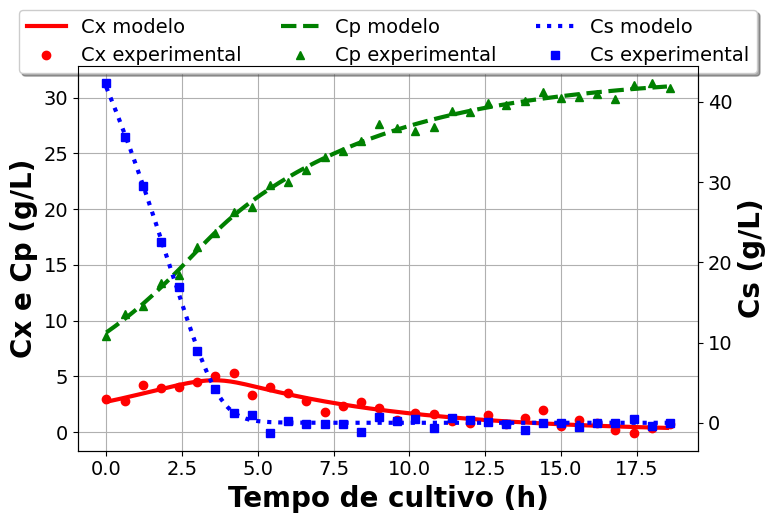
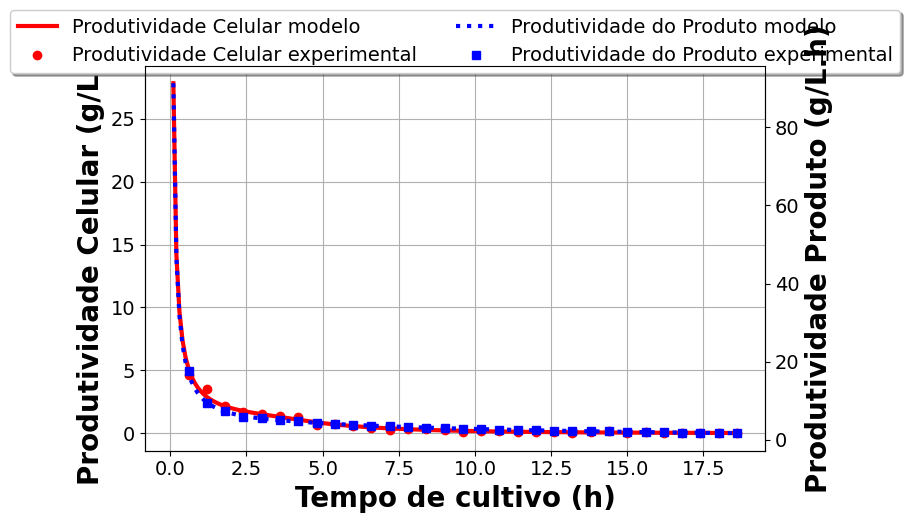
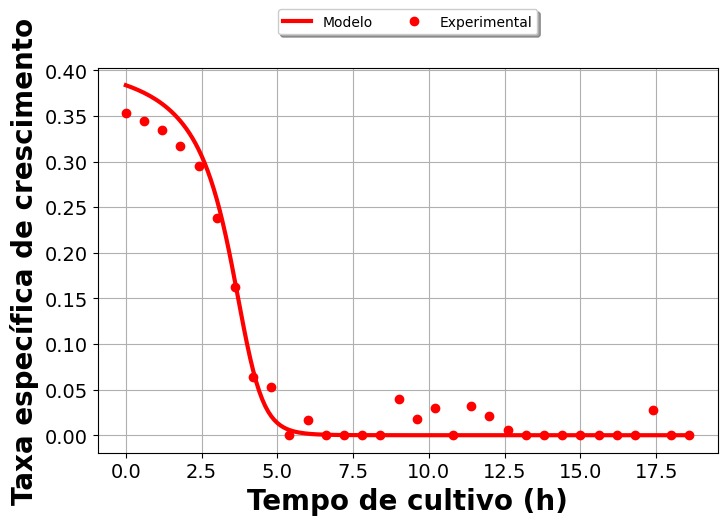
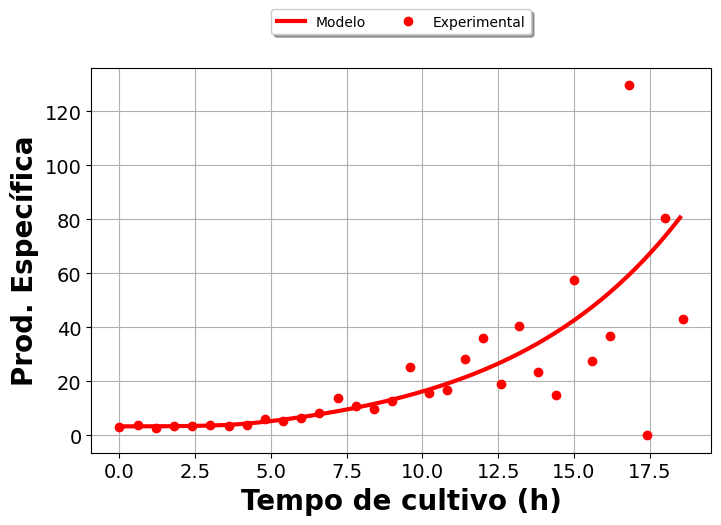

These charts were generated, in order, by the following Python code: (Note: this script raises an exception after producing the figures.)
#Batelada_monod_algoritmo_genetico_levemberg.py
# Este programa gera os dados experimentais com valores aleatórios
#Ajuste dos parâmetros com integração - Algortimo genético acoplado com Levemberg-Marquardt
# Este programa utiliza o balanço de massa do biorreator para Células, Substrato e Produto importando os dados experimentais utilizando o otimizador algoritmo genético.

#importando as bibliotecas necessárias
import numpy as np # biblioteca numpy
import pandas as pd #biblioteca de banco de dados
import matplotlib.pyplot as plt # biblioteca gráfica
from scipy.integrate import odeint #função de integração numérica
from scipy.optimize import differential_evolution #função de algoritmo genético
from scipy.optimize import leastsq #função Levemberg-Marquardt
import scipy.stats as sc #funções estatíticas
import time # contagem de tempo para ver o tempo de finalização do programa
import random

#inicio da contagem do tempo
start = time.time() 

# Balanço de massa de células, substrato e produto considerando cinética de Monod
def Monod_bat (C, t, *args): 
    mimaximo = args[0]
    Ks = args[1]
    alfa = args[2]
    Yxs = args[3]
    beta = args[4]
    Kd = args[5]
    
    mi = (mimaximo*C[1])/(Ks + C[1])
    dCxdt = (mi-Kd)  * C[0]
    dCsdt = -(1/Yxs)*mi *C[0]
    dCpdt = alfa*mi*C[0] + beta*C[0]
    return [dCxdt, dCsdt, dCpdt]

# GERANDO OS DADOS EXPERIMENTAIS
#Entrada das variáveis para o modelo - gerando de forma aleatória
mimaximo = random.uniform (0.1 , 0.8) #unidade 1/hora - taxa específica de crescimento
Ks = random.uniform(0.0 , 10) #unidade g/L - constante de semi-saturação
Kd = random.uniform(0.0 ,0.4) #unidade de 1/h - constante de morte celular
Cx0 = random.uniform(0.1, 10) # unidade g/L - concentração inicial de microrganismo
Cs0 = random.uniform(5.0, 50.0) # unidade g/L - concentração inicial de substrato
Cp0 = random.uniform(0.0, 10.0)  # unidade g/L - concentração inicial de produto
tf = random.uniform(5.0, 50.0) # unidade horas - tempo final da integração
Yxs = random.uniform(0.1, 0.8)#unidade g células/g substrato - coeficiente estequiométrico
alfa= random.uniform(0.1 , 2) # unidade g células/g produto - coeficiente estequiométrico
beta = random.uniform(0.0, 1)

#Função com os balanços de massa
cond_inic = [Cx0,Cs0,Cp0]

def sim_batelada_Monod (C_exp, t_exp):
    Cx_exp, Cs_exp, Cp_exp = C_exp
    mi_exp = mimaximo*(Cs_exp/(Ks + Cs_exp))
    dCxdt_exp = (mi_exp - Kd)*Cx_exp
    dCsdt_exp = - (1/Yxs)*mi_exp*Cx_exp
    dCpdt_exp = alfa*mi_exp*Cx_exp + beta*Cx_exp
    return (dCxdt_exp,dCsdt_exp,dCpdt_exp)
#Vetor tempo
Intervalo_exp = 0.6
t_exp= np.arange (0, tf, Intervalo_exp)
#integração numérica
C_exp = odeint(sim_batelada_Monod, cond_inic, t_exp)

for i in range(0,3):
    C_exp_i = C_exp[:,i]
    C_exp[:,i] = C_exp_i + np.random.randn(len(C_exp_i)) * 0.5

#FIM DA GERAÇÃO DOS DADOS EXPERIMENTAIS

# Função objetiva, compara os pontos experimentais com o modelo
dpC= [1,1,1] #peso para cada concentração

# Esta função objetiva é para o Algoritmo genético
def func_ob_ag(parametros, *dados):
    # mimax, ks, alfa, Yxs, beta, kd = parametros
    t_exp,C_exp = dados
    p = tuple(parametros)
    C_sim = odeint(Monod_bat, cond_inic, t_exp, args = p)
    res = C_sim - C_exp
    for i in range(0,3):
        res[:,i] = res[:,i]/dpC[i]
    res = res.flatten()
    res = sum(res**2)
    return res

# Aplicando o algoritmo genético
# Os limites para gerar os valores de mimax, ks, alfa e Yxs
limites = [(0, 1),(0, 100),(0, 100),(0, 1),(0, 100),(0, 1)]
# Os argumentos para o algoritmo genético
args = (t_exp,C_exp)
# A função de algoritmo genético
resultado_ag= differential_evolution(func_ob_ag, limites, args=args, popsize=5,  tol=0.01, mutation=(0.5, 1), recombination=0.7, updating='immediate' )

resultado_ag=resultado_ag.x

#Criação da Função Objetiva do Levemberg-Marquardt
def func_ob_lm(p):
    p=tuple(p)
##Calculando os valores simulados, através dos modelos matemáticos de EDOs (resolvidas por integração numérica computacional),para Cx, Cs e Cp, utilizando os argumentos guardados na tupla: 
    C_sim=odeint(Monod_bat,cond_inic,t_exp,args=p)
##Determinado o erro entre os valores experimentais e calculados pelo método acima para os valores de Cx, Cs e Cp:
    res=C_sim-C_exp
##Para cada uma das três colunas da matriz contendo os valores experimentais, o erro calculado é dividido pelo peso atribuído a Cx, Cs e Cp:
    for i in range(0,3):
        res[:,i]=res[:,i]/dpC[i]
##O que a função retorna é uma matriz unidimensional, pelo uso da função flatten:
    return res.flatten()

#Minimizando a função objetiva pela função leastsq:

##A lista 'initial guess' contém os valores de entrada, portanto, aproximados, para as constantes cinéticas de crescimento microbiano extraídas diretamente da planilha do Excel:
lance_inic = [resultado_ag]
##A função leastsq, a partir da solução da função residuals e dos valores de entrada aproximados anteriores irá definir qual o valor dessas mesmas constantes que minimiza o erro observado entre os valores simulados e modelo para Cx, Cs e Cp:
resultado_lm=leastsq(func_ob_lm,lance_inic, args=(), Dfun=None, full_output=1)

param_otim_lm=resultado_lm[0]

res_otimo =resultado_lm[2]['fvec']
sensT_otimo =resultado_lm[2]['fjac']

npar = len(sensT_otimo[:,1])
ndata = len(sensT_otimo[1,:])
invXtX=np.linalg.inv(np.matmul(sensT_otimo,sensT_otimo.transpose()))
sig2y= sum(res_otimo**2) / (ndata-npar)
covparamers = invXtX*sig2y
EPpar = np.sqrt(covparamers.diagonal())
ICpar = EPpar*sc.t.interval(.95, ndata-npar, loc=0, scale=1)[1]

##As constantes, já com valores otimizados, são armazenadas em uma tupla (lista imutável):
param_otim_lm=tuple(param_otim_lm)
##Agora, a função modeloscrescimento, que contém as EDOs que descrevem o comportamento, em função do tempo, de Cx, Cs e Cp é novamente integrada numericamente utilizando as constantes cinéticas (argumentos) já otimizados (convergidas):

# Criando meu vetor tempo do modelo
Intervalo = 0.1
t = np.arange(0, t_exp[-1], Intervalo)

# Integrando com os valores dos parâmetros ajustados
C_otim = odeint(Monod_bat, cond_inic, t, args = (param_otim_lm))

def config_plot():
    SMALL_SIZE = 14                        
    MEDIUM_SIZE = 20                       
    BIGGER_SIZE = 20
    plt.rc('font', size=SMALL_SIZE)          
    plt.rc('axes', titlesize=SMALL_SIZE)     
    plt.rc('axes', labelsize=MEDIUM_SIZE)    
    plt.rc('xtick', labelsize=SMALL_SIZE)    
    plt.rc('ytick', labelsize=SMALL_SIZE)    
    plt.rc('legend', fontsize=SMALL_SIZE)    
    plt.rc('figure', titlesize=BIGGER_SIZE)
    
# Função para definição das dimensões e padrão estético das figuras geradas:
def config_estetica_eixo_unico():
      f = plt.figure()  
      plt.grid(True)             
      f.set_figheight(5)                                                 
      f.set_figwidth(8)                                                  
      f.patch.set_facecolor('white')                                     
      plt.style.use('default')
    
# Dimensões do gráfico - gráfico de duplo eixo
alt = 5
larg = 8
  
#Função de impressão do gráfico
def imprimir_perfil_concentracao_model_otim_exp (t_ajus, t_m, Cx_ajus, Cs_ajus, Cp_ajus, Cx_m, Cs_m, Cp_m):
    config_plot()        
    f = plt.figure() 
    ax = f.add_subplot(111) 
    lns1 = ax.plot(t_m ,Cx_m,'red',linewidth=3,label='Cx modelo')
    lns3 = ax.plot(t_m,Cp_m, linestyle="--", color='green',linewidth=3,label='Cp modelo')  
    lns2 = ax.plot(t_ajus ,Cx_ajus,'or',markersize=6, label='Cx experimental')
    lns4 = ax.plot(t_ajus ,Cp_ajus,'^g',markersize=6,label='Cp experimental')
    ax2 = ax.twinx()
    lns5 = ax2.plot(t_m,Cs_m,linestyle=":", color='blue',linewidth=3,label='Cs modelo') 
    lns6 = ax2.plot(t_ajus,Cs_ajus,'sb', markersize=6,label='Cs experimental')
    ax.set_xlabel('Tempo de cultivo (h)',weight='bold')               
    ax.set_ylabel('Cx e Cp (g/L)', weight='bold')
    ax2.set_ylabel('Cs (g/L)', weight='bold') 
    lns = lns1+lns2+lns3+lns4+lns5+lns6
    labs = [l.get_label() for l in lns]
    ax.legend(lns, labs, loc='upper center', bbox_to_anchor=(0.5, 1.17),ncol=3, fancybox=True, shadow=True )                                                
    ax.grid(True)                     
    f.set_figheight(alt)                                                 
    f.set_figwidth(larg)                                                   
    f.patch.set_facecolor('white')                                   
    plt.style.use('default')    
    plt.savefig("Concentrações_output_50.png")
    plt.show()
#impressão do gráfico
imprimir_perfil_concentracao_model_otim_exp(t_exp, t, C_exp[:,0], C_exp[:,1], C_exp[:,2], C_otim[:,0], C_otim[:,1], C_otim[:,2])

# Cálculo de Produtividade
#PRODUTIVIDADE:
#Calculando Produtividade Celular - Px tanto experimental quanto do modelo
Px_exp = C_exp[1:,0]/t_exp[1:] 
Px_exp[Px_exp<0] = 0 # Se o valor é menor que 0 é substituido por 0

Px = C_otim[1:,0]/t[1:]
Px[Px<0] = 0 # Se o valor é menor que 0 é substituido por 0

#Calculando Produtividade do Produto - Pp tanto experimental quanto do modelo
Pp_exp = C_exp[1:,2]/t_exp[1:]
Pp_exp[Pp_exp<0] = 0 # Se o valor é menor que 0 é substituido por 0

Pp = C_otim[1:,2]/t[1:]
Pp[Pp<0] = 0 # Se o valor é menor que 0 é substituido por 0

#Gráfico de Produtividade
def imprimir_produtividade_celular_produto_model_otim_exp (t_ajus, t_m, Px_ajus, Pp_ajus, Px_m, Pp_m):
    config_plot()  
    f = plt.figure()  
    ax = f.add_subplot(111)                                                 
    lns1 = ax.plot(t_m ,Px_m,'red',linewidth=3,label='Produtividade Celular modelo')
    lns2 = ax.plot(t_ajus ,Px_ajus,'or',markersize=6, label='Produtividade Celular experimental')
    ax2 = ax.twinx()
    lns3 = ax2.plot(t_m,Pp_m,linestyle=":", color='blue',linewidth=3,label='Produtividade do Produto modelo') 
    lns4 = ax2.plot(t_ajus,Pp_ajus,'sb', markersize=6,label='Produtividade do Produto experimental')
    ax.set_xlabel('Tempo de cultivo (h)',weight='bold')               
    ax.set_ylabel('Produtividade Celular (g/L.h)', weight='bold')
    ax2.set_ylabel('Produtividade Produto (g/L.h)', weight='bold') 
    lns = lns1+lns2+lns3+lns4
    labs = [l.get_label() for l in lns]
    ax.legend(lns, labs, loc='upper center', bbox_to_anchor=(0.5, 1.17),ncol=2, fancybox=True, shadow=True )                                                
    ax.grid(True)                     
    f.set_figheight(alt)                                                 
    f.set_figwidth(larg)                                                   
    f.patch.set_facecolor('white')                                   
    plt.style.use('default')    
    plt.savefig("Produtividades.png")
    plt.show()
#impressão do gráfico
imprimir_produtividade_celular_produto_model_otim_exp(t_exp[1:], t[1:],Px_exp, Pp_exp, Px, Pp)

# Calculando a produtividade específica experimental e modelo:
#imprimindo os valores dos parâmetros
param_otim = np.asarray(param_otim_lm)

#Calculando os valores de mi - modelo otimizado e experimental
mimaximo_otim=param_otim[0]
Ks_otim=param_otim[1]

mi_exp = mimaximo*(C_exp[:,1]/(Ks+C_exp[:,1]))
mi_exp[mi_exp<0] = 0
mi=mimaximo_otim*(C_otim[:,1]/(Ks_otim+C_otim[:,1]))
mi[mi<0] = 0

def imprimir_taxa_especifica_crescimento (t_ajus,t_m, mi_ajus, mi_m):
    config_plot() 
    config_estetica_eixo_unico()                                             
    plt.plot(t_m,mi_m,'red',linewidth=3, label='Modelo')
    plt.plot(t_ajus,mi_ajus,'or',markersize=6, label='Experimental')
    plt.xlabel('Tempo de cultivo (h)',weight='bold')               
    plt.ylabel('Taxa específica de crescimento', weight='bold')
    plt.legend(loc='upper center', bbox_to_anchor=(0.5, 1.17),ncol=2, fancybox=True, shadow=True )                     
    #plt.show() 
    plt.savefig("velocidade específica de crescimento_output_50.png")    
#impressão do gráfico
imprimir_taxa_especifica_crescimento(t_exp,t,mi_exp,mi)

#Equação que permite calcular a produtividade celular específica (Ppx) modelo e experimental:
Ppx_exp=C_exp[:,2]*(1/C_exp[:,0])
Ppx_exp[Ppx_exp<0] = 0


Ppx=C_otim[:,2]*(1/C_otim[:,0])
Ppx[Ppx<0] = 0

def imprimir_produtividade_especifica_model_otim_exp (t_ajus,t_m, Ppx_ajus, Ppx_m):
    config_plot() 
    config_estetica_eixo_unico()                                            
    plt.plot(t_m,Ppx_m,'red',linewidth=3, label='Modelo')
    plt.plot(t_ajus,Ppx_ajus,'or',markersize=6, label='Experimental')
    plt.xlabel('Tempo de cultivo (h)',weight='bold')               
    plt.ylabel('Prod. Específica', weight='bold')
    plt.legend(loc='upper center', bbox_to_anchor=(0.5, 1.17),ncol=2, fancybox=True, shadow=True )                     
    #plt.show() 
    plt.savefig("velocidade específica de crescimento_output_50.png")    
#impressão do gráfico
imprimir_produtividade_especifica_model_otim_exp(t_exp,t,Ppx_exp,Ppx)


print("_______________Resultado__________________")

print("O valor de mimaximo é {:.4f}".format(param_otim[0]) +' 1/h')
print("O intervalo de confiança de 95% de mimaximo é {:.4f}".format(ICpar[0]) +' 1/h')
print("O valor de Ks é {:.4f}".format(param_otim[1]) + ' g/L')
print("O intervalo de confiança de 95% de Ks é {:.4f}".format(ICpar[1]) +' g/L')
print("O valor de alfa é {:.4f}".format(param_otim[2]))
print("O intervalo de confiança de 95% de alfa é {:.4f}".format(ICpar[2]))
print("O valor de Yxs é {:.4f}".format(param_otim[3]))
print("O intervalo de confiança de 95% de Yxs é {:.4f}".format(ICpar[3]))
print("O valor de Kd é {:.4f}".format(param_otim[5])+ ' 1/h')
print("O intervalo de confiança de 95% de Kd é {:.4f}".format(ICpar[5]) +' 1/h')
print("O valor de beta é {:.4f}".format(param_otim[4]))
print("O intervalo de confiança de 95% de beta é {:.4f}".format(ICpar[4]))

#Inserção do primeiro valor de Px e Pp, inserido valor igual ao primeiro
Px = np.insert(Px,0,Px[0])
Pp = np.insert(Pp,0,Pp[0])

print("")
print("________Diferença Ajuste - modelo____________")
#Diferença do valor ajustado menos o valor que gerou os pontos experimentais
print("mimax " + str(param_otim[0]-mimaximo))
print("ks " + str(param_otim[1]-Ks))
print("alfa " + str(param_otim[2]-alfa))
print("Yxs " + str(param_otim[3]-Yxs))
print("beta " + str(param_otim[4]-beta))
print("kd " + str(param_otim[5]-Kd))
print("___________________________________________")

end = time.time()

elapsed = end - start

print("O tempo decorrido do ajuste foi de {:.1f}".format(elapsed)+ " segundos")

# Criação de todos os dataframes que serão utilizados
df_concents= pd.DataFrame({'Tempo(h)': t, 'Cx(g/L)': C_otim[:,0], 'Cs(g/L)': C_otim[:,1], 'Cp(g/L)': C_otim[:,2], 'mi(h-¹)': mi, 'Px(g/L.h)': Px, 'Pp(g/L.h)': Pp})
df_params_exp=pd.DataFrame({'mimax_exp(h-¹)':[mimaximo], 'ks_exp(g/L)':[Ks],'kd_exp(h-¹)':[Kd],'Yxs_exp(gcél/gsub)':[Yxs], 'alfa_exp(gprod/gcél)':[alfa], 'beta_exp(gprod/gcél.h)':[beta], 'tempo decorrido(s)':[elapsed]})
df_params =pd.DataFrame({'mimax(h-¹)':[param_otim[0]],'ks(g/L)':[param_otim[1]],'kd(h-¹)':[param_otim[5]],'Yxs(gcél/gsub)':[param_otim[3]], 'alfa(gprod/gcél)': [param_otim[2]], 'beta(gprod/gcél.h)':[param_otim[4]]})
df_icpar =pd.DataFrame({'ICmimax':[ICpar[0]],'ICks':[ICpar[1]],'ICkd':[ICpar[5]],'ICYxs':[ICpar[3]], 'ICalfa': [ICpar[2]], 'ICbeta':[ICpar[4]]})   
df_concents_exp= pd.DataFrame({'Tempo_exp(h)': t_exp,'Cx_exp(g/L)': C_exp[:,0],'Cs_exp(g/L)': C_exp[:,1],'Cp_exp(g/L)': C_exp[:,2]})
df_produtiv_exp = pd.DataFrame({'Px_exp(g/L.h)': Px_exp, 'Pp_exp(g/L.h)': Pp_exp})

#Tarefa para casa
## Dataframes para separação dos tempos experimental e modelo
df_teste = pd.DataFrame({'Tempo(h)': t})
df_teste_conc = pd.DataFrame({'Cx(g/L)': C_otim[:,0], 'Cs(g/L)': C_otim[:,1], 'Cp(g/L)': C_otim[:,2]})
df_teste_exp = pd.DataFrame({'Tempo_exp(h)': t_exp})
df_teste_exp_conc = pd.DataFrame({'Cx_exp(g/L)': C_exp[:,0],'Cs_exp(g/L)': C_exp[:,1],'Cp_exp(g/L)': C_exp[:,2]})

# Teste: qual tempo tem o menor intervalo de divisão temporal
control_compar = len(t)
   
## Laço para comparação de tempos iguais (experimental e modelo) 
i_compar_exp = 0
i_compar_model = 0
temp_model=[]
temp_exp=[]
concent_model = []
concent_exp = []
while (i_compar_exp  < control_compar) and (i_compar_model < control_compar):
    exp_teste = df_teste_exp.at[i_compar_exp, 'Tempo_exp(h)']
    model_teste = df_teste.at[i_compar_model, 'Tempo(h)']
    dif = np.round(exp_teste - model_teste,decimals=1)
    if dif != 0:
        i_compar_model = 1 + i_compar_model
    else:
        temp_model.append(model_teste)
        temp_exp.append(exp_teste)
        df_temp_model = pd.DataFrame({"Tempo(h)": temp_model})
        df_temp_exp = pd.DataFrame({"Tempo_exp(h)": temp_exp})
        debitado_model = df_teste_conc.loc[i_compar_model]
        debitado_model = pd.Series(debitado_model).values
        debitado_exp = df_teste_exp_conc.loc[i_compar_exp]
        debitado_exp = pd.Series(debitado_exp).values
        df_conc_model = pd.DataFrame({'Cx(g/L)':[debitado_model[0]],'Cs(g/L)':[debitado_model[1]],'Cp(g/L)':[debitado_model[2]]})
        concent_model.append(df_conc_model)
        df_conc_exp = pd.DataFrame({'Cx_exp(g/L)':[debitado_exp[0]], 'Cs_exp(g/L)':[debitado_exp[1]], 'Cp_exp(g/L)':[debitado_exp[2]]})
        concent_exp.append(df_conc_exp)
        i_compar_model =  1 + i_compar_model
        i_compar_exp =  1 + i_compar_exp   

df_concent_model = pd.concat(concent_model)
df_concent_exp = pd.concat(concent_exp)
df_concent_model.reset_index(drop=True, inplace=True)
df_concent_exp.reset_index(drop=True, inplace=True)

# Cálculo do coeficiente de regressão:
med_conc = df_conc_exp.mean(axis=0)
med_conc_val = pd.Series(med_conc).values

df_med_conc = pd.DataFrame({'Cxexp_med(g/L)':[med_conc_val[0]], 'Csexp_med(g/L)':[med_conc_val[1]],'Cpexp_med(g/L)':[med_conc_val[2]]})
    
df_saida_compar = pd.concat ([df_temp_exp,df_concent_exp, df_temp_model, df_concent_model,df_med_conc], axis=1)
     
## Determinação da soma do quadrado do resíduo:
df_saida_compar['DQres_Cx'] = (df_concent_exp['Cx_exp(g/L)'] - df_concent_model['Cx(g/L)']) ** 2
df_saida_compar['DQres_Cs'] = (df_concent_exp['Cs_exp(g/L)'] - df_concent_model['Cs(g/L)']) ** 2
df_saida_compar['DQres_Cp'] = (df_concent_exp['Cp_exp(g/L)'] - df_concent_model['Cp(g/L)']) ** 2
## Determinação da soma do quadrado do resíduo:

cx_med = np.repeat(med_conc_val[0],len(temp_exp))
cs_med = np.repeat(med_conc_val[1],len(temp_exp))
cp_med = np.repeat(med_conc_val[2],len(temp_exp))
df_SQtotal_cx = pd.DataFrame ({'Cxexp_med(g/L)': cx_med, 'Csexp_med(g/L)': cs_med, 'Cpexp_med(g/L)': cp_med})
df_saida_compar['DQtot_Cx'] = (df_concent_exp['Cx_exp(g/L)'] - df_SQtotal_cx['Cxexp_med(g/L)']) ** 2
df_saida_compar['DQtot_Cs'] = (df_concent_exp['Cs_exp(g/L)'] - df_SQtotal_cx['Csexp_med(g/L)']) ** 2
df_saida_compar['DQtot_Cp'] = (df_concent_exp['Cp_exp(g/L)'] - df_SQtotal_cx['Cpexp_med(g/L)']) ** 2
## Soma SQres e QStot: 
soma_SQres_SQtot = df_saida_compar.sum(axis=0) #pegar 11,12,13,14,15 e 16
soma_SQres_SQtot_val= pd.Series(soma_SQres_SQtot).values
SQres = soma_SQres_SQtot_val[11] + soma_SQres_SQtot_val[12] + soma_SQres_SQtot_val[13]
SQtotal = soma_SQres_SQtot_val[14] + soma_SQres_SQtot_val[15] + soma_SQres_SQtot_val[16]
df_soma_SQres_SQtot = pd.DataFrame({'SQres':[SQres], 'SQtot':[SQtotal]})
## Cálculo do R²:
r2 = 1 - (SQres/SQtotal)
df_r2 = pd.DataFrame({'R²': [r2]})
    
# Saídas para as planilhas:
## Cálculo do R²:
df_saida_compar_comp = pd.concat ([df_temp_exp, df_concent_exp, df_temp_model, df_concent_model, df_med_conc,df_soma_SQres_SQtot, df_r2], axis=1)
with pd.ExcelWriter('Cálculo_R2_output_50.xlsx') as writer:
    df_saida_compar_comp.to_excel(writer, sheet_name="Ajuste_acoplado_batelada")
    writer.save()
## Valores de tempo, concentração, produtividade, parâmetros cinéticos e erros:   
df_concents = pd.concat([df_concents_exp, df_produtiv_exp, df_concents, df_params_exp, df_params, df_icpar, df_r2], axis=1) 
with pd.ExcelWriter('Ajuste_batelada_processos_fermentativos_output_50.xlsx') as writer:
    df_concents.to_excel(writer, sheet_name="Ajuste_acoplado_batelada")
    writer.save()
 
print("R²" , r2)       
